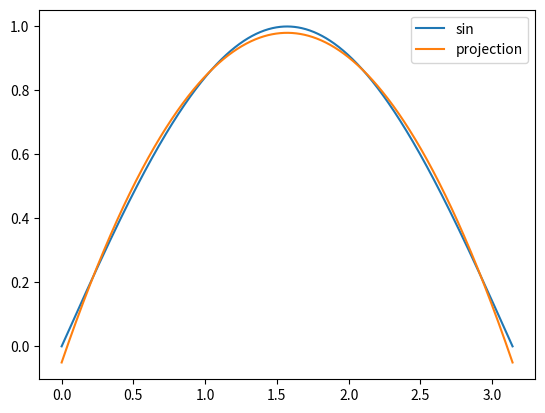

Recreate this plot in Python.
from scipy.integrate import quad
import numpy as np
import matplotlib.pyplot as plt
import statistics as st

def u(x):
    return np.sin(x)

def dotProduct(f1, f2, a, b):
    return quad(lambda x: f1(x) * f2(x), a, b)[0]

def getPolynomicProjection(n, a, b):
    base = [lambda x, i=i: x**i for i in range(n+1)]
    B = [dotProduct(u, base[i], a, b) for i in range(n+1)]
    A = np.zeros((n+1, n+1), dtype=float)
    for i in range(n+1):
        for j in range(n+1):
            A[i][j] = dotProduct(base[i], base[j], a, b)
    C = np.linalg.solve(A, B)
    return C

a, b, N = 0, np.pi, 1000
n = 3
ans = getPolynomicProjection(n, a, b)
x = np.linspace(a, b, N)
y_u = [u(x_i) for x_i in x]
y_func = lambda x : sum([ ans[i] * x**i for i in range(n+1)])
y_proj = [y_func(x_i) for x_i in x]
plt.plot(x, y_u, label='sin')
plt.plot(x, y_proj, label='projection')
plt.legend()
plt.show()

error = [abs(y_u[i] - y_proj[i]) for i in range(N)]
mean_error = st.mean(error)
print(mean_error)